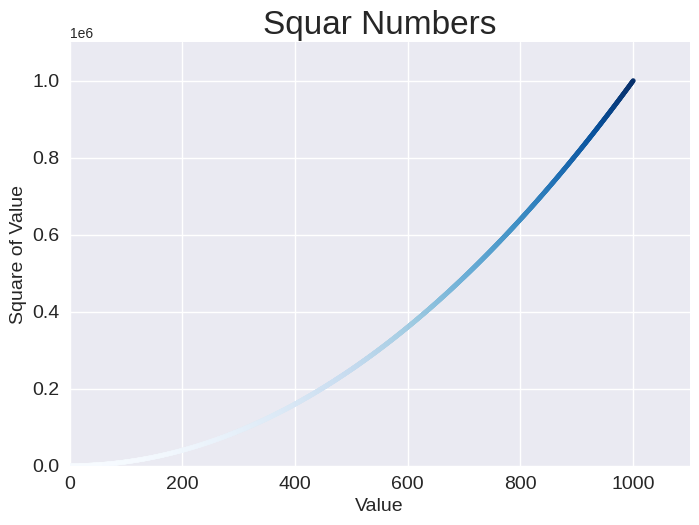

Reproduce this figure in Python.
import  matplotlib.pyplot as plt

x_values = range(1, 1001)
y_values = [x**2 for x in x_values]

plt.style.use('seaborn-v0_8')
fig, ax = plt.subplots()
ax.scatter(x_values, y_values, c=y_values, cmap=plt.cm.Blues, s=10)

# Дать названия графику и осям.
ax.set_title("Squar Numbers", fontsize=24)
ax.set_xlabel("Value", fontsize=14)
ax.set_ylabel("Square of Value", fontsize=14)

# Задать размер шрифта для надписей на розметке.
ax.tick_params(axis='both', which='major', labelsize=14)

# Задать диаппазон для каждой из осей.
ax.axis([0, 1100, 0, 1100000])


plt.show()